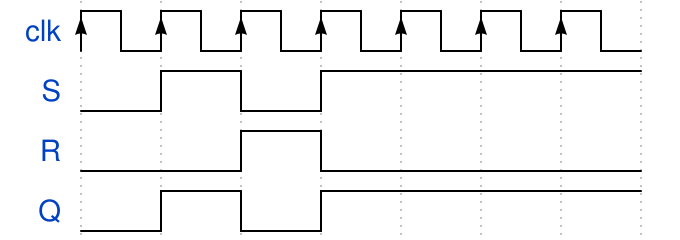

Give the WaveDrom (WaveJSON) description of this timing diagram.

//SR_FF
{signal: [
  {name: 'clk', wave: "P......"},
  {name: 'S', wave: "lhlh..."},
  {name: 'R', wave: "l.hl..."},
  {name: 'Q', wave: "lhlh..."},
]}